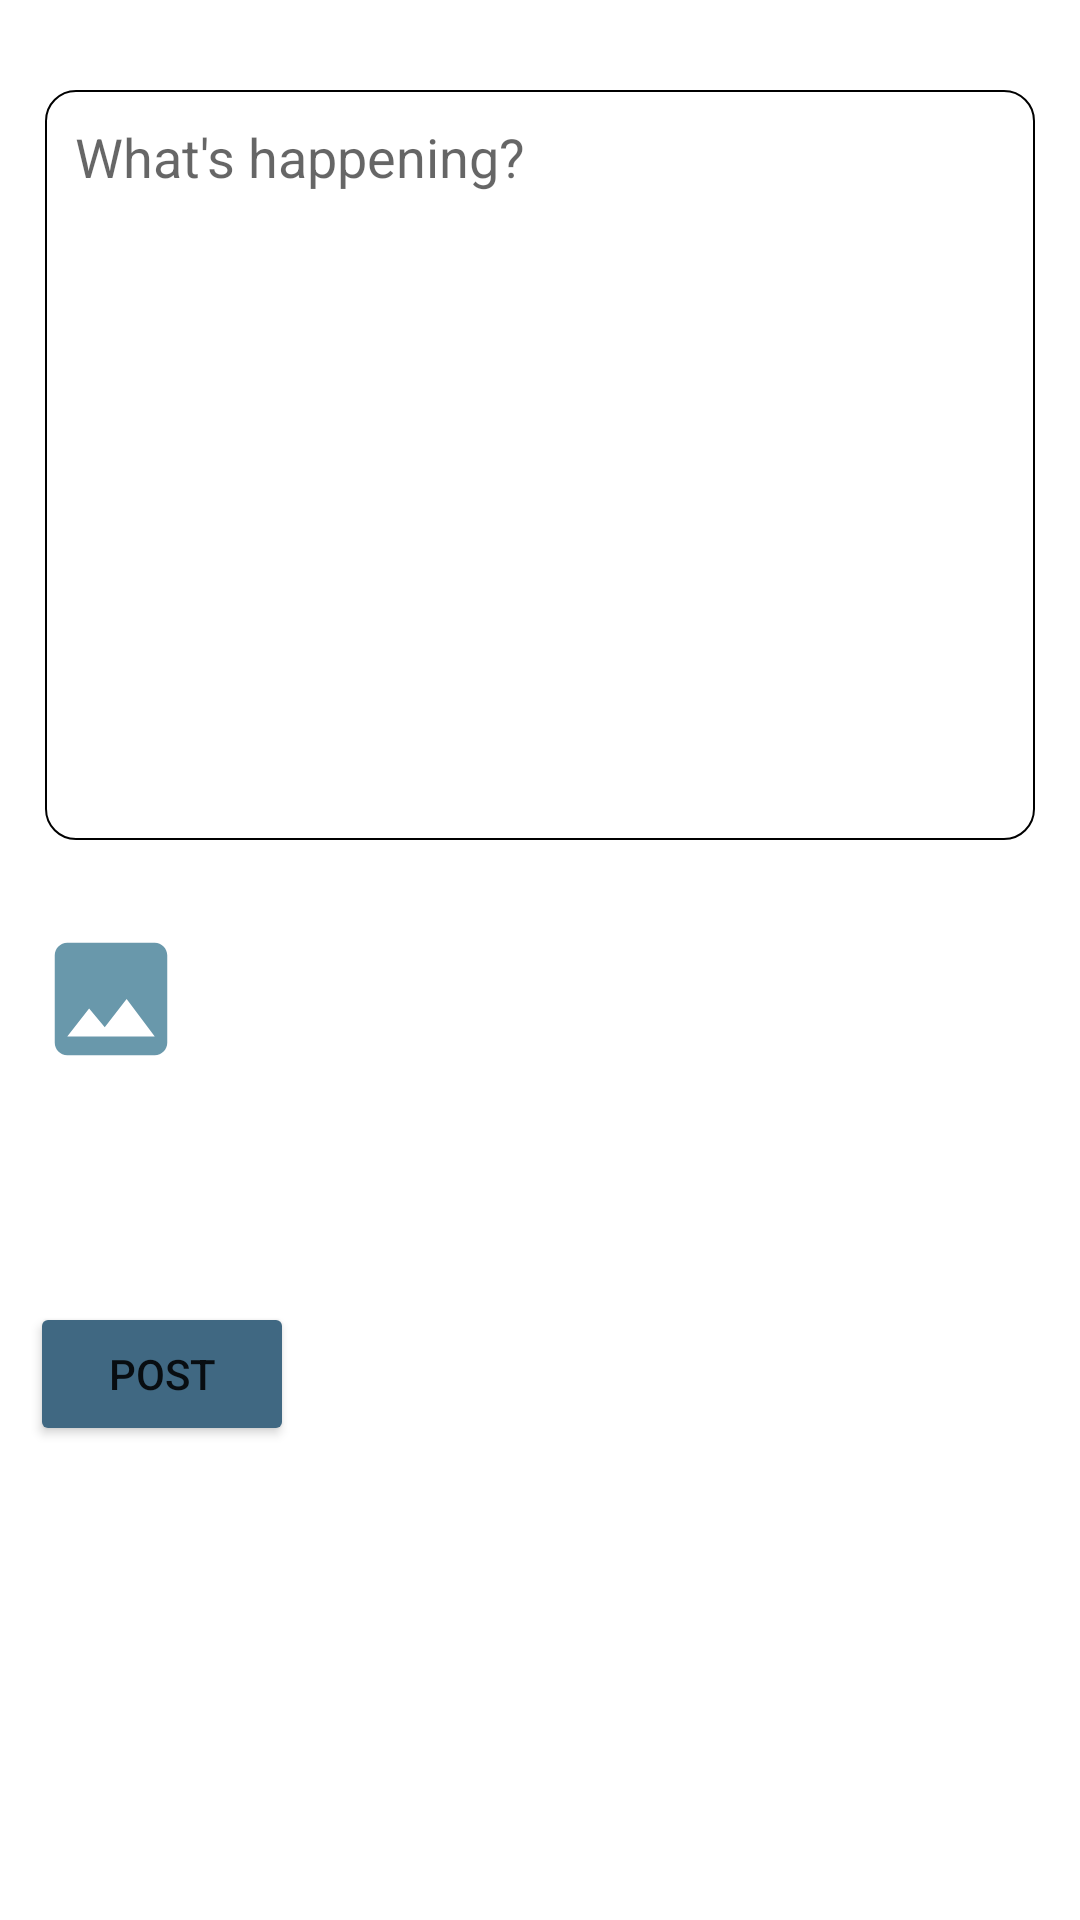

Produce the Android XML layout that renders to this screen, including the resource entries it uses.
<!-- AndroidManifest.xml: application theme Theme.TheBird -->
<!-- res/layout/fragment_new_post_screen.xml -->
<?xml version="1.0" encoding="utf-8"?>
<androidx.constraintlayout.widget.ConstraintLayout xmlns:android="http://schemas.android.com/apk/res/android"
    xmlns:app="http://schemas.android.com/apk/res-auto"
    xmlns:tools="http://schemas.android.com/tools"
    android:layout_width="match_parent"
    android:layout_height="match_parent"
    tools:context=".home.NewPostScreen" >

    <EditText
        android:id="@+id/post_edit_text"
        android:layout_width="0dp"
        android:layout_height="250dp"
        android:layout_marginStart="15dp"
        android:layout_marginTop="30dp"
        android:layout_marginEnd="15dp"
        android:background="@drawable/rectangle"
        android:ems="10"
        android:gravity="start|top"
        android:hint="What's happening?"
        android:inputType="textMultiLine"
        android:padding="10dp"
        app:layout_constraintEnd_toEndOf="parent"
        app:layout_constraintHorizontal_bias="1.0"
        app:layout_constraintStart_toStartOf="parent"
        app:layout_constraintTop_toTopOf="parent" />

    <Button
        android:id="@+id/post_button"
        android:layout_width="wrap_content"
        android:layout_height="wrap_content"
        android:layout_marginTop="76dp"
        android:backgroundTint="@color/button_color"
        android:text="Post"
        app:layout_constraintEnd_toEndOf="parent"
        app:layout_constraintHorizontal_bias="0.037"
        app:layout_constraintStart_toStartOf="parent"
        app:layout_constraintTop_toBottomOf="@+id/upload_image_button" />

    <ImageButton
        android:id="@+id/upload_image_button"
        android:layout_width="wrap_content"
        android:layout_height="wrap_content"
        android:layout_marginStart="12dp"
        android:layout_marginTop="28dp"
        android:background="@android:color/transparent"
        android:src="@drawable/ic_baseline_image_24"
        app:layout_constraintStart_toStartOf="parent"
        app:layout_constraintTop_toBottomOf="@+id/post_image" />

    <ImageView
        android:id="@+id/post_image"
        android:layout_width="wrap_content"
        android:layout_height="wrap_content"
        android:layout_marginTop="28dp"
        android:visibility="gone"
        app:layout_constraintEnd_toEndOf="parent"
        app:layout_constraintHorizontal_bias="0.056"
        app:layout_constraintStart_toStartOf="parent"
        app:layout_constraintTop_toBottomOf="@+id/post_edit_text"
        tools:src="@tools:sample/avatars" />
</androidx.constraintlayout.widget.ConstraintLayout>
<!-- resources referenced by this layout -->
<resources>
  <color name="button_color">#406882</color>
  <!-- drawable ic_baseline_image_24 (drawable) -->
  <vector android:height="50dp" android:tint="#6998AB"
      android:viewportHeight="24" android:viewportWidth="24"
      android:width="50dp" xmlns:android="http://schemas.android.com/apk/res/android">
      <path android:fillColor="@android:color/white" android:pathData="M21,19V5c0,-1.1 -0.9,-2 -2,-2H5c-1.1,0 -2,0.9 -2,2v14c0,1.1 0.9,2 2,2h14c1.1,0 2,-0.9 2,-2zM8.5,13.5l2.5,3.01L14.5,12l4.5,6H5l3.5,-4.5z"/>
  </vector>
  <!-- drawable rectangle (drawable) -->
  <?xml version="1.0" encoding="utf-8"?>
  <shape xmlns:android="http://schemas.android.com/apk/res/android" android:shape="rectangle">
      <stroke android:color="@color/status_bar_color" android:width="0.5dp" />
      <corners android:radius="10dp" />
  
  </shape>
  <style name="Theme.TheBird" parent="Theme.MaterialComponents.DayNight.DarkActionBar">
          
          <item name="colorPrimary">@color/status_bar_color</item>
          <item name="colorPrimaryVariant">@color/status_bar_color</item>
          <item name="colorOnPrimary">@color/white</item>
          
          <item name="colorSecondary">@color/teal_200</item>
          <item name="colorSecondaryVariant">@color/teal_700</item>
          <item name="colorOnSecondary">@color/white</item>
          
          <item name="android:statusBarColor" tools:targetApi="l">?attr/colorPrimaryVariant</item>
          
      </style>
  <color name="white">#FFFFFFFF</color>
  <color name="teal_200">#FF03DAC5</color>
  <color name="teal_700">#FF018786</color>
</resources>
